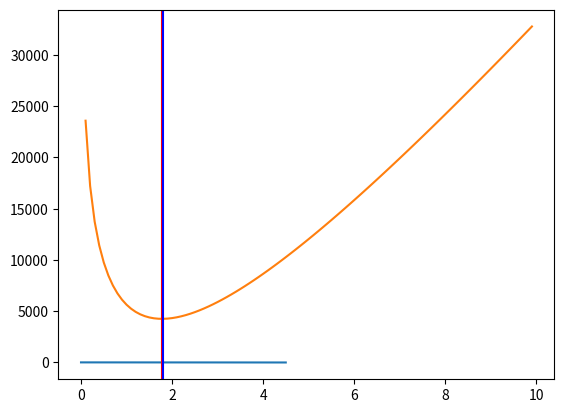

The matplotlib source for this figure:
#!/usr/bin/env python3
"""A test script for finding MLE of exponential"""
__appname__ = "example.py"
__author__ = "Joseph Palmer <joseph.palmer18@imperial.ac.uk>"
__version__ = "0.0.1"
__license__ = "License for this code/"
__date__ = "Apr-2019"

## imports ##
import numpy as np
import pandas as pd
import matplotlib.pyplot as plt
from scipy import stats
from scipy.optimize import minimize

# draw from exponential distribution
n = 10000
rate = 1.8
exdata = np.random.exponential(1/rate, n)

# sort the values by size largest to smallest and create a sequence rank
exdata = np.sort(exdata)
exdata = np.flip(exdata)
rank = np.arange(1, len(exdata) + 1, 1) / len(exdata)

# plot the data to have a look
# an exponential will show a straght line (roughly)
plt.plot(exdata, np.log(rank))
plt.show()

# Function for likelihood estimation
def exp_loglike(a, x):
    """exp_loglike - Calculates the log-likelihood estimate for an
    exponential distribution. 

    :param x: data.
    :param a: Rate.
    """
    #print("value = {}".format(a[0]))
    a = abs(a)
    #print("length is {}".format(len(x)))

    return(-(len(x) * np.log(a) - a * np.sum(x)))


# set the parameter estimates
pe = np.arange(0.1, 10, 0.1)

# get MLE estimate
mle = exp_loglike(pe, exdata)

# analytical solve
print("ANALYTICAL SOLVE")
max_mle = 1/(np.sum(exdata) / len(exdata))

# log the mle to get the actual mle for the rate parameter
print("Max mle = {}".format(max_mle))

# use estimate to fit a model line
pred = np.random.exponential(abs(np.log(max_mle)), len(exdata))
pred = np.flip(np.sort(pred))

# get min value from plot
df = pd.DataFrame({"Param":pe, "MLE":mle})

# use optimizer
a = minimize(exp_loglike, 0.1, exdata, method = "l-bfgs-b")

print("NUMERICAL MLE")
mle_numeric = df["Param"][df["MLE"] == min(df["MLE"])].values
print(mle_numeric)

print(np.sum(exdata) / len(exdata))

print("MINIMIZE")
print(a)

# plot the mle curve
plt.plot(pe, mle)
plt.axvline(x = max_mle, color = "r")
plt.axvline(x = mle_numeric, color = "b")
plt.show()


